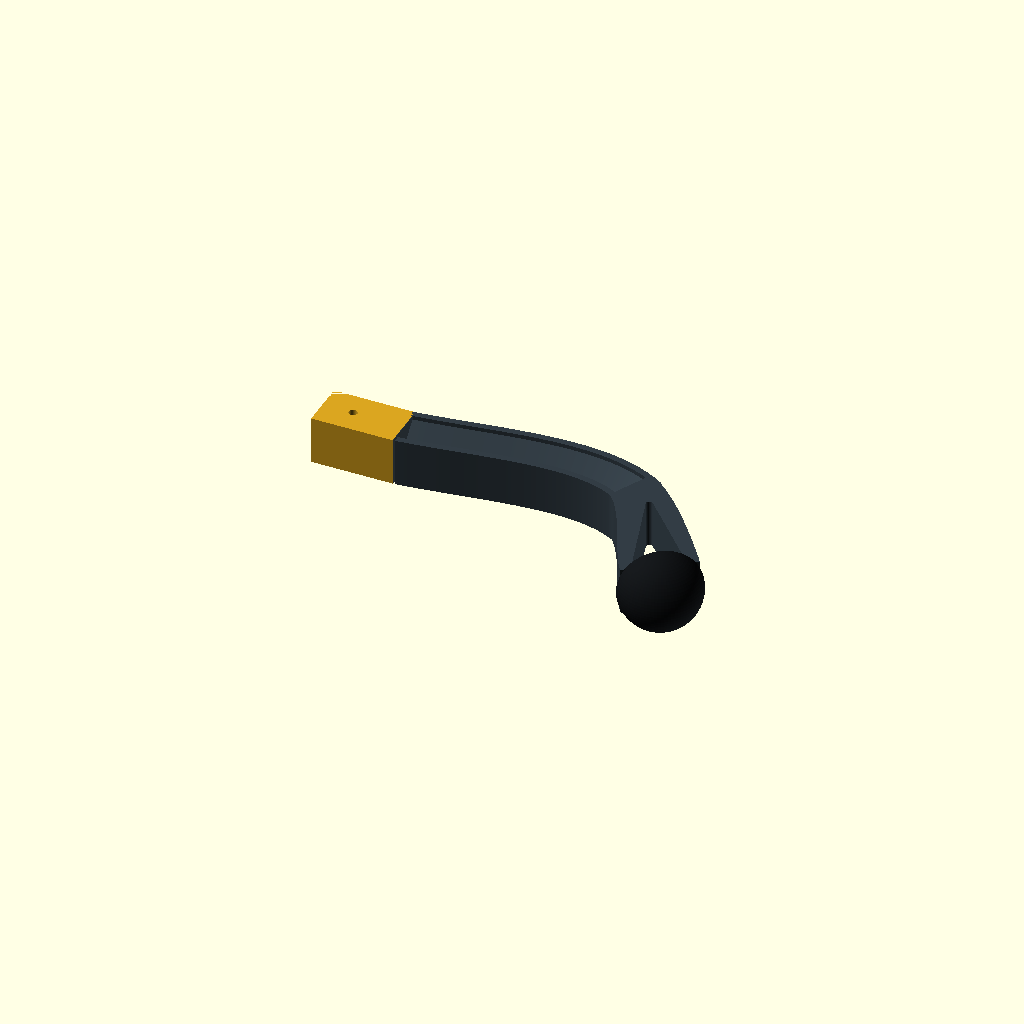
Cell 1: rendered with the file's own defaults.
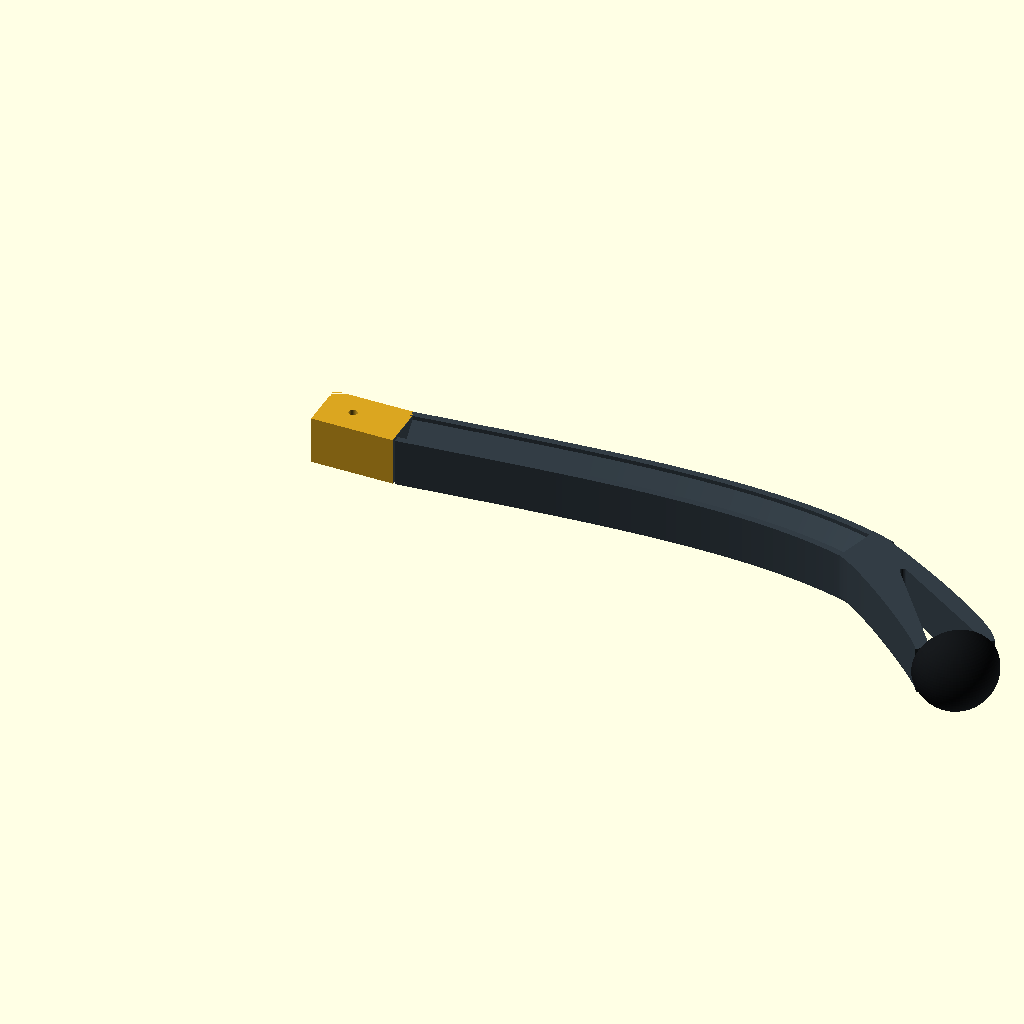
Cell 2 — h_length set to 290, the other parameters unchanged.
One fixed orthographic camera (rotation 55°, 0°, 25°; colour scheme Cornfield) for every cell.
The OpenSCAD source (output/foot/foots_h_straight_cuff.scad):
// Constant-section H foot. Units: mm, original foot_connector() coordinates.
// Rigid part: PLA+, 0.4 mm nozzle. Contact hemisphere: separate TPU print.
$fn=80;
h_part="assembly"; // assembly, core, integrated, print, sole, sole_print, section
h_shape="s_curve"; // s_curve or base (accepted shape, also saved in foots_h_base.scad)
h_root_angle=-6; // degrees: the bend starts at the connector face
h_arc_control=-30; // mm: distal Bezier control, rounding the middle toward the toe
h_length=145;
h_width=24;
h_depth=23.5;
h_flange=3.2;
h_web=3.2;
h_bridge=1.2;
h_fork_width=6.4;
h_fork_t=.68;
h_body_end=.72;
h_pad_radius=20;
h_pad_angle=55;
h_pad_sweep=50;
h_gap=.30;
h_sole_lift=.30; // Rubber lip stands off the rigid plate; no coincident contact faces.
h_mount_roll=180;
h_root=25;
h_pad_x=h_root+h_length+4;
h_steps=96;
h_eps=.02;

function h_bezier(a,b,c,d,t)=(1-t)*(1-t)*(1-t)*a+
 3*(1-t)*(1-t)*t*b+3*(1-t)*t*t*c+t*t*t*d;
// Same family of silhouette as all references: shallow at the knee, steeper at the toe.
function h_base_path(t)=h_bezier([h_root,0],[h_root+h_length*.40,0],
 [h_root+h_length*.82,8],[h_root+h_length,42],t);
// One continuous cubic replaces the local bump and its return to the base curve.
function h_path(t)=h_shape=="base" ? h_base_path(t) :
 h_bezier([h_root,0],[h_root+h_length*.40,h_length*.40*tan(h_root_angle)],
 [h_root+h_length*.82,h_arc_control],[h_root+h_length,42],t);
function h_tangent(t)=let(
 a=[h_root,0],b=[h_root+h_length*.40,h_shape=="base" ? 0 : h_length*.40*tan(h_root_angle)],
 c=[h_root+h_length*.82,h_shape=="base" ? 8 : h_arc_control],d=[h_root+h_length,42],
 v=3*(1-t)*(1-t)*(b-a)+6*(1-t)*t*(c-b)+3*t*t*(d-c))v/norm(v);
function h_normal(t)=let(v=h_tangent(t))[-v[1],v[0]];
function h_pad_xy(s,v)=[h_pad_x+s*cos(h_pad_angle)-v*sin(h_pad_angle),
 h_pad_sweep+s*sin(h_pad_angle)+v*cos(h_pad_angle)];

// Y/Z section. Full width and depth are CONSTANT, measured normal to the path.
// Two flanges and a central web form H. Lower internal corners have 45-degree
// haunches; the underside closes with a 1.2 mm bridge, avoiding trapped support.
function h_section()=let(w=h_width/2,d=h_depth/2,a=w-h_flange,
 z=-h_web/2-(2*a-h_bridge)/2)
 [[-w,-d],[-a,-d],[-a,z],[-h_bridge/2,-h_web/2],
  [h_bridge/2,-h_web/2],[a,z],[a,-d],[w,-d],
  [w,d],[a,d],[a,h_web/2],[-a,h_web/2],[-a,d],[-w,d]];
function h_rect(w,d,r=1.2)=[
 [-w/2,-d/2],[w/2,-d/2],[w/2,d/2-r],
 for(i=[1:4])let(a=90*i/4)[w/2-r+r*cos(a),d/2-r+r*sin(a)],
 [-w/2+r,d/2],
 for(i=[1:4])let(a=90+90*i/4)[-w/2+r+r*cos(a),d/2-r+r*sin(a)]
 ];
module h_sweep(rings,cap_triangles=[]){
 m=len(rings);n=len(rings[0]);
 caps=len(cap_triangles)>0 ? cap_triangles : [for(j=[1:n-2])[0,j,j+1]];
 polyhedron(points=[for(r=rings)each r],faces=concat(
 [for(f=caps)f],
 [for(f=caps)[for(j=[2:-1:0])(m-1)*n+f[j]]],
 [for(i=[0:m-2])for(j=[0:n-1])each let(
 a=i*n+j,b=i*n+(j+1)%n,c=(i+1)*n+(j+1)%n,d=(i+1)*n+j)
 [[c,b,a],[d,c,a]]]),convexity=20);
}
module h_beam(){
 h_sweep([for(i=[0:h_steps])let(t=h_body_end*i/h_steps,p=h_path(t),n=h_normal(t))
 [for(q=h_section())[p[0]+n[0]*q[0],p[1]+n[1]*q[0],q[1]]]],
 // Explicit ears of the concave H polygon; all faces remain triangles after sweep.
 [[13,0,1],[13,1,2],[5,6,7],[4,5,7],[7,8,9],[7,9,10],
  [4,7,10],[3,4,10],[3,10,11],[2,3,11],[13,2,11],[11,12,13]]);
}
module h_fork(){
 a=h_path(h_fork_t);u=h_tangent(h_fork_t);
 b=h_pad_xy(-2,0);
 c1=a+u*14;c2=b-[12*cos(h_pad_angle),12*sin(h_pad_angle)];
 difference(){
 h_sweep([for(i=[0:48])let(t=i/48,p=h_bezier(a,c1,c2,b,t),
 v=3*(1-t)*(1-t)*(c1-a)+6*(1-t)*t*(c2-c1)+3*t*t*(b-c2),
 n=[-v[1]/norm(v),v[0]/norm(v)],w=h_width+(36-h_width)*t*t*(3-2*t))
 [for(q=h_rect(w,h_depth))
 [p[0]+n[0]*q[0],p[1]+n[1]*q[0],q[1]]]]);
 // The rounded triangular opening follows the distal curve; no separate straight strut.
 linear_extrude(height=h_depth+2,center=true)hull(){
  for(p=[h_path(.79),h_pad_xy(-5,10),h_pad_xy(-5,-10)])
   translate(p)circle(r=1.6,$fn=32);
 }
 }
}
module h_seat_local(stations,clearance=0){
 h_sweep([for(s=stations)[for(q=h_rect(s[1]+2*clearance,
 h_depth+2*clearance,r=1.2+clearance))[s[0],q[0],q[1]]]]);
}
module h_seat(){
 translate([h_pad_x,h_pad_sweep,0])rotate([0,0,h_pad_angle]){
  h_seat_local([[-4,36],[0,36]]);
  h_seat_local([[-h_eps,24],[2,24],[3.6,26],[4.4,26],[6,22.8]]);
 }
}
module h_mount(){rotate([h_mount_roll,0,0])children();}
module h_rigid_foot(){h_mount()union(){
 translate([h_root-h_eps,-h_width/2,-h_depth/2])cube([h_eps+.12,h_width,h_depth]);
 h_beam();h_fork();h_seat();}}
module h_foot_cuff(){
 // Exact original cuff. It is NOT rotated with the foot.
 difference(){
  translate([5,0,0])cube([40,24,23.5],center=true);
  cube([36.02,15.4,18.3],center=true);
  cylinder(h=25,d=4.2,center=true);
  translate([-30,11,0])rotate([0,0,38])cube([40,24,23.52],center=true);
 }
}
module h_integrated_foot(){union(){h_foot_cuff();h_rigid_foot();}}
module h_rigid_print(){
 translate([15,32,h_depth/2])rotate([-h_mount_roll,0,0])h_integrated_foot();
}
module h_sole_local(){
 difference(){
  intersection(){translate([h_sole_lift,0,0])sphere(r=h_pad_radius);
   translate([h_sole_lift,-h_pad_radius-1,-h_pad_radius-1])
    cube([h_pad_radius+1,2*h_pad_radius+2,2*h_pad_radius+2]);}
  h_seat_local([[-h_eps,24],[2,24],[3.6,26],[4.4,26],[6+h_gap,22.8]],clearance=h_gap);
  // Accessible opening on the bed; the inner roof closes at 45 degrees.
  h_sweep([for(i=[0:48])let(t=i/48,s=6.2+11.1*t,
   w=23.4-22.2*t,d=24.1-22.2*t)
   [for(q=h_rect(w,d,r=min(.9,w/4,d/4)))[s,q[0],q[1]]]]);
 }
}
module h_soft_sole(){h_mount()translate([h_pad_x,h_pad_sweep,0])
 rotate([0,0,h_pad_angle])h_sole_local();}
module h_sole_print(){rotate([0,-90,0])translate([-h_sole_lift,0,0])h_sole_local();}
module h_robot_foot(with_sole=true){
 color([.20,.24,.27])h_rigid_foot();
 if(with_sole)color([.08,.09,.10])h_soft_sole();
}
module h_cross_section(){
 linear_extrude(height=.8)polygon(h_section());
}
assert(h_width==24 && h_depth==23.5,"Review the constant section / cuff interface");
assert(h_root_angle>=-20 && h_root_angle<=0 && h_arc_control>=-50 && h_arc_control<=8,
 "Review the continuous reverse-to-forward curve");
assert(h_flange>=3.2 && h_web>=3.2,"Review PLA+ walls");
assert(h_depth/2-h_web/2-(h_width-2*h_flange-h_bridge)/2>=0,
 "45 degree haunches extend below the print bed");
if(h_part=="core")h_rigid_foot();
else if(h_part=="integrated")h_integrated_foot();
else if(h_part=="print")h_rigid_print();
else if(h_part=="sole")h_soft_sole();
else if(h_part=="sole_print")h_sole_print();
else if(h_part=="section")h_cross_section();
else {color("Goldenrod")h_foot_cuff();h_robot_foot();}
Parameter table extracted from the source (name, type, default, range or options):
h_part: string, default "assembly"
h_shape: string, default "s_curve"
h_root_angle: number, default -6
h_arc_control: number, default -30
h_length: number, default 145
h_width: number, default 24
h_depth: number, default 23.5
h_flange: number, default 3.2
h_web: number, default 3.2
h_bridge: number, default 1.2
h_fork_width: number, default 6.4
h_fork_t: number, default 0.68
h_body_end: number, default 0.72
h_pad_radius: number, default 20
h_pad_angle: number, default 55
h_pad_sweep: number, default 50
h_gap: number, default 0.3
h_sole_lift: number, default 0.3
h_mount_roll: number, default 180
h_root: number, default 25
h_steps: number, default 96
h_eps: number, default 0.02
